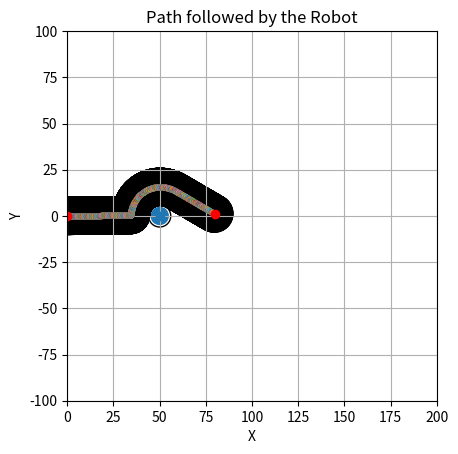

The script that saved this image:
import numpy as np
import matplotlib.pyplot as plt

class Pfield:
    def __init__(self, resolution, obstacleLocation, size):
        self.resolution = resolution
        self.size = size
        self.obstacleLocation = obstacleLocation


    def distance(self, q1,q2,rr=0,so=0):
        return round(np.linalg.norm(q2 - q1), 2) - rr - so

    def uAttractive(self,z, q, q0):
        d=self.distance(q,q0)
        return (((z * (d ** 2) * 1 / 2)))

    def fAttractive(self,z, q, q0):
        return ((z * (q - q0)))


    def uRepulsive(self, n, q_star, q, oq, rr, so):
        r = []
        for array in (oq.T):
            array = array.reshape(2, 1)
            d = self.distance(q, array, rr, so)
            if d <= q_star:
                r.append((0.5 * n * ((1 / d) - (1 / q_star)) ** 2))
            else:
                r.append(0)
        return sum(r)


    def fRepulsive(self, n, q_star, q, oq, rr, so):
        r = np.zeros((2, 1))
        for array in oq.T:
            array = array.reshape(2, 1)
            d = self.distance(q, array, rr, so)

            if d <= q_star:
                r = np.append(r, (n * ((1 / q_star) - (1 / d)) * ((q - (array)) / (d ** 3))), axis=1)
            else:
                r = np.append(r, np.zeros((2, 1)), axis=1)

        return np.sum(r, axis=1).reshape(2, 1)


    def GradientDescent(self, q, oq, q0, alpha, max_iter, n, q_star, zeta,  U_star, rr, so):
        success = False
        U = self.uRepulsive(n, q_star, q, oq, rr, so) + self.uAttractive(zeta, q, q0)
        U_hist = [U]
        q_hist = q
        for i in range(max_iter):

            if U > U_star:
                grad_total = self.fRepulsive(n, q_star, q, oq, rr, so) + self.fAttractive(zeta, q, q0)
                q = q - alpha * (grad_total / np.linalg.norm(grad_total))
                U = self.uRepulsive(n, q_star, q, oq, rr, so) + self.uAttractive(zeta, q, q0)
                q_hist = np.hstack((q_hist, q))
                U_hist.append(U)
                if i % 25 == 0:
                    print(f"Potential after {i} iterations is " + str(U))
                #     print(q)
            else:
                print("Algorithm converged successfully and Robot has reached goal location")
                break
            if i == max_iter - 1:
                print("Robot is either at local minima or loop ran out of maximum  iterations")

        return q_hist, U_hist

    def demo(self,start,goal):

        # resolution = 10
        start = np.array([start[0]*10, start[1]]*10)
        start.resize((2, 1))
        obstacleLocation = np.array([self.obstacleLocation[0]*self.resolution, self.obstacleLocation[1]*self.resolution])
        obstacleLocation.resize((2, 1))
        goal = np.array([goal[0]*10, goal[1]*10+1])
        goal.resize((2, 1))

        max_iter = 2000
        alpha = 0.1
        n = 1
        zeta = 1
        U_star = 0.1
        q_star = 1
        robot_radius = 10
        obstacle_size = 5
        q_hist, U_hist = self.GradientDescent(
            start, obstacleLocation, goal, alpha, max_iter, n, q_star, zeta, U_star, robot_radius, obstacle_size)

        fig, axes = plt.subplots()
        for ob in (obstacleLocation.T):
            ob = ob.reshape(1, 2)
            plt.plot(ob[0, 0], ob[0, 1], marker="o")
            circle = plt.Circle((ob[0, 0], ob[0, 1]), obstacle_size, fill=True)
            circle2 = plt.Circle((ob[0, 0], ob[0, 1]), obstacle_size + q_star, fill=False)
            axes.set_aspect(1)
            axes.add_artist(circle)
            axes.add_artist(circle2)

        for point in (q_hist.T):
            point = point.reshape(1, 2)
            plt.plot(point[0, 0], point[0, 1], marker=".")
            circle3 = plt.Circle((point[0, 0], point[0, 1]), robot_radius, fill=False)
            axes.add_artist(circle3)

        plt.plot(start[0, 0], start[1, 0], marker="o", color="red")
        plt.plot(goal[0, 0], goal[1, 0], marker="o", color="red")

        plt.title("Path followed by the Robot")
        plt.xlabel("X")
        plt.ylabel("Y")
        plt.ylim(-100,100)
        plt.xlim(0,200)
        plt.grid()
        plt.show()

        path = q_hist
        print(path)
        return path

if __name__ == '__main__':
    obstacleLocation = (5,0)
    Pf = Pfield(10,obstacleLocation,10)
    Pf.demo((0,0),(8,0))
